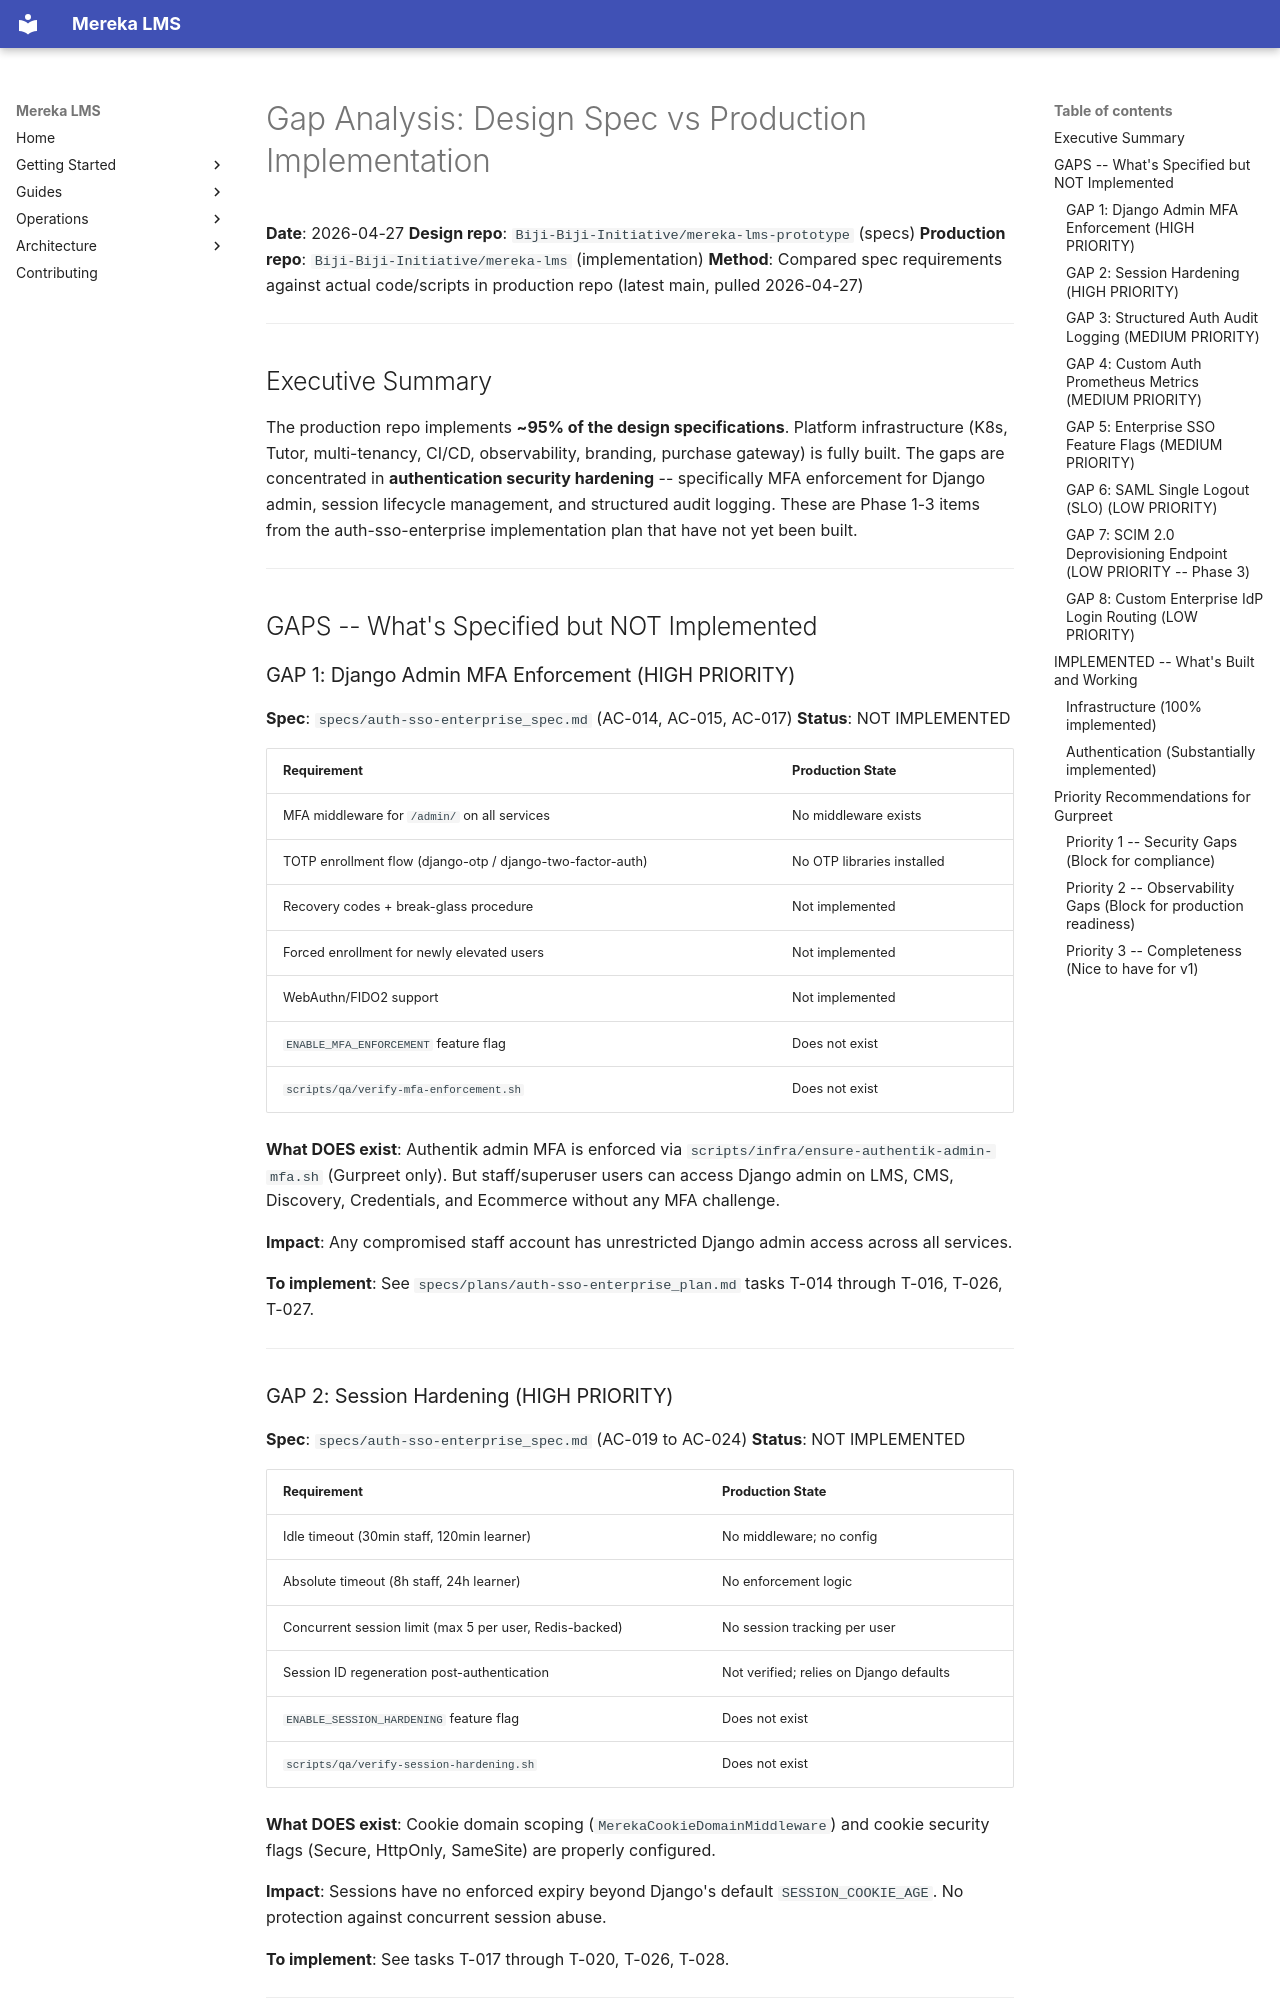

repository: lifeofgurpreet/mereka-lms-prototype · page: compiled-design-docs/04-gap-analysis/index.html · generator: mkdocs

# Gap Analysis: Design Spec vs Production Implementation

**Date**: 2026-04-27
**Design repo**: `Biji-Biji-Initiative/mereka-lms-prototype` (specs)
**Production repo**: `Biji-Biji-Initiative/mereka-lms` (implementation)
**Method**: Compared spec requirements against actual code/scripts in production repo (latest main, pulled 2026-04-27)

---

## Executive Summary

The production repo implements **~95% of the design specifications**. Platform infrastructure (K8s, Tutor, multi-tenancy, CI/CD, observability, branding, purchase gateway) is fully built. The gaps are concentrated in **authentication security hardening** -- specifically MFA enforcement for Django admin, session lifecycle management, and structured audit logging. These are Phase 1-3 items from the auth-sso-enterprise implementation plan that have not yet been built.

---

## GAPS -- What's Specified but NOT Implemented

### GAP 1: Django Admin MFA Enforcement (HIGH PRIORITY)

**Spec**: `specs/auth-sso-enterprise_spec.md` (AC-014, AC-015, AC-017)
**Status**: NOT IMPLEMENTED

| Requirement | Production State |
|-------------|-----------------|
| MFA middleware for `/admin/` on all services | No middleware exists |
| TOTP enrollment flow (django-otp / django-two-factor-auth) | No OTP libraries installed |
| Recovery codes + break-glass procedure | Not implemented |
| Forced enrollment for newly elevated users | Not implemented |
| WebAuthn/FIDO2 support | Not implemented |
| `ENABLE_MFA_ENFORCEMENT` feature flag | Does not exist |
| `scripts/qa/verify-mfa-enforcement.sh` | Does not exist |

**What DOES exist**: Authentik admin MFA is enforced via `scripts/infra/ensure-authentik-admin-mfa.sh` (Gurpreet only). But staff/superuser users can access Django admin on LMS, CMS, Discovery, Credentials, and Ecommerce without any MFA challenge.

**Impact**: Any compromised staff account has unrestricted Django admin access across all services.

**To implement**: See `specs/plans/auth-sso-enterprise_plan.md` tasks T-014 through T-016, T-026, T-027.

---
